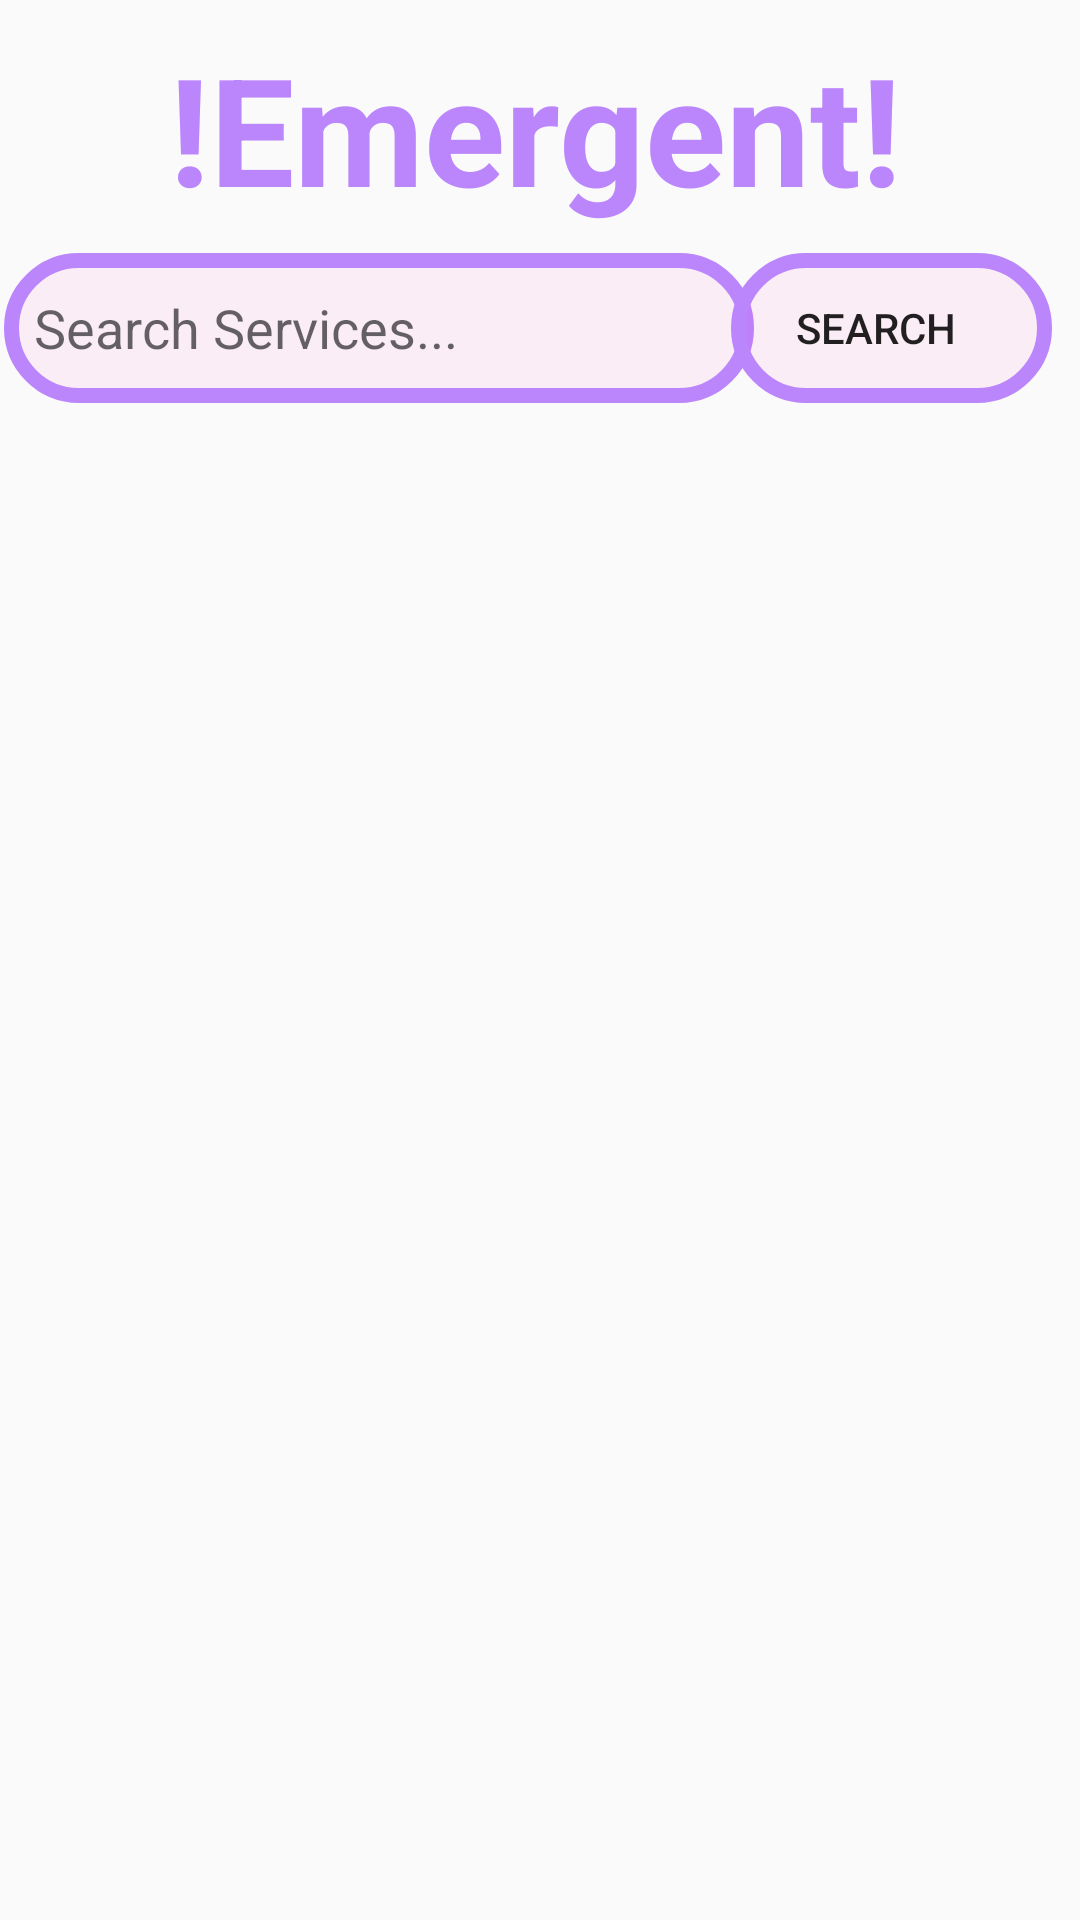

Produce the Android XML layout that renders to this screen, including the resource entries it uses.
<!-- AndroidManifest.xml: application theme Theme.MyEmergentApplication -->
<!-- res/layout/activity_search.xml -->
<?xml version="1.0" encoding="utf-8"?>
<androidx.constraintlayout.widget.ConstraintLayout xmlns:android="http://schemas.android.com/apk/res/android"
    xmlns:app="http://schemas.android.com/apk/res-auto"
    xmlns:tools="http://schemas.android.com/tools"
    android:layout_width="match_parent"
    android:layout_height="match_parent"

    tools:context=".SearchActivity">


    <Button
        android:id="@+id/button3"
        android:layout_width="107dp"
        android:layout_height="50dp"
        android:background="@drawable/circle1"
        android:drawableRight="@drawable/ic_baseline_search_24"
        android:paddingRight="10dp"
        android:text="search"

        app:layout_constraintBottom_toBottomOf="parent"
        app:layout_constraintEnd_toEndOf="parent"
        app:layout_constraintHorizontal_bias="0.963"
        app:layout_constraintStart_toStartOf="parent"
        app:layout_constraintTop_toTopOf="parent"
        app:layout_constraintVertical_bias="0.143" />

    <EditText
        android:id="@+id/editTextTextPersonName"
        android:layout_width="250dp"
        android:layout_height="50dp"
        android:layout_marginLeft="18dp"
        android:background="@drawable/circle1"
        android:ems="10"
        android:inputType="textPersonName"
        android:paddingLeft="10dp"
        android:hint="Search Services..."
        app:layout_constraintBottom_toBottomOf="parent"
        app:layout_constraintEnd_toStartOf="@+id/button3"
        app:layout_constraintHorizontal_bias="0.697"
        app:layout_constraintStart_toStartOf="parent"
        app:layout_constraintTop_toTopOf="parent"
        app:layout_constraintVertical_bias="0.143" />

    <TextView
        android:id="@+id/textView2"
        android:layout_width="352dp"
        android:layout_height="68dp"

        android:textStyle="bold"
        android:gravity="center"

        android:textColor="@color/purple_200"
        android:text="!Emergent!"
        android:textSize="50dp"
        app:layout_constraintBottom_toTopOf="@+id/editTextTextPersonName"
        app:layout_constraintEnd_toEndOf="parent"
        app:layout_constraintHorizontal_bias="0.271"
        app:layout_constraintStart_toStartOf="parent"
        app:layout_constraintTop_toTopOf="parent"
        app:layout_constraintVertical_bias="0.533" />
</androidx.constraintlayout.widget.ConstraintLayout>
<!-- resources referenced by this layout -->
<resources>
  <color name="purple_200">#FFBB86FC</color>
  <!-- drawable circle1 (drawable) -->
  <?xml version="1.0" encoding="utf-8"?>
  <shape xmlns:android="http://schemas.android.com/apk/res/android">
  
      <solid android:color="@color/transparent"/>
      <corners android:radius="500dp"/>
      <stroke android:color="@color/purple_200"
          android:width="5dp"/>
  </shape>
  <style name="Theme.MyEmergentApplication" parent="Theme.AppCompat.DayNight.NoActionBar">
          
          <item name="colorPrimary">@color/purple_500</item>
          <item name="colorPrimaryVariant">@color/purple_700</item>
          <item name="colorOnPrimary">@color/white</item>
          
          <item name="colorSecondary">@color/teal_200</item>
          <item name="colorSecondaryVariant">@color/teal_700</item>
          <item name="colorOnSecondary">@color/black</item>
          
          <item name="android:statusBarColor">?attr/colorPrimaryVariant</item>
          
      </style>
  <color name="transparent">#0DFB06B6</color>
  <color name="purple_500">#FF6200EE</color>
  <color name="purple_700">#FF3700B3</color>
  <color name="white">#FFFFFFFF</color>
  <color name="teal_200">#FF03DAC5</color>
  <color name="teal_700">#FF018786</color>
  <color name="black">#FF000000</color>
</resources>
